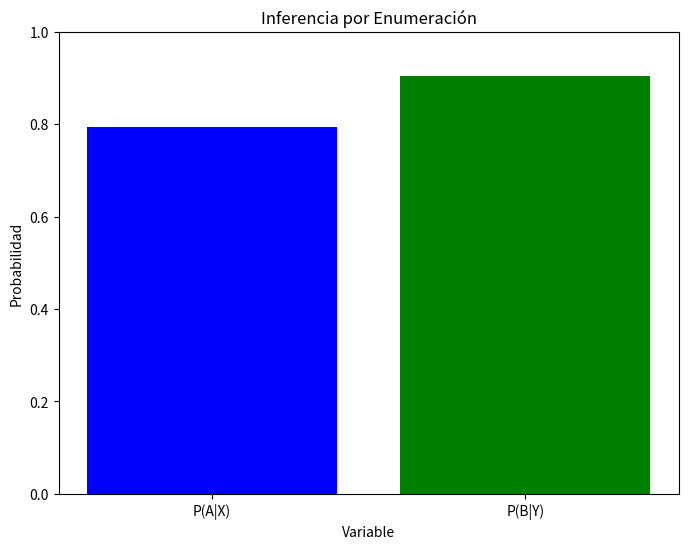

This chart was generated by the following Python code:
""" [redacted]
Probabilidad (Incertidumbre)---> Razonamiento Probabilístico---> Inferencia por Enumeración
"""
import numpy as np
import matplotlib.pyplot as plt

# Definición de las probabilidades condicionales y las probabilidades a priori
prob_a_priori = {'A': 0.3, 'B': 0.7}
prob_condicional = {'A': {'X': 0.9, 'Y': 0.2}, 'B': {'X': 0.1, 'Y': 0.8}}

# Función para realizar la inferencia por enumeración
def inferencia_por_enumeracion(variables_observadas, prob_a_priori, prob_condicional):
    total_prob = 0
    # Iterar sobre todas las posibles combinaciones de valores de las variables no observadas
    for val1 in prob_a_priori.keys():
        prob_val1 = prob_a_priori[val1]
        for val2 in prob_a_priori.keys():
            prob_val2 = prob_a_priori[val2]
            # Calcular la probabilidad conjunta de las variables observadas y no observadas
            prob_conjunta = prob_val1 * prob_val2 * prob_condicional[val1][variables_observadas[0]] * prob_condicional[val2][variables_observadas[1]]
            total_prob += prob_conjunta
    return total_prob

# Calcular la probabilidad condicional P(A|X)
prob_A_dado_X = prob_condicional['A']['X'] * prob_a_priori['A'] / (prob_condicional['A']['X'] * prob_a_priori['A'] + prob_condicional['B']['X'] * prob_a_priori['B'])

# Calcular la probabilidad condicional P(B|Y)
prob_B_dado_Y = prob_condicional['B']['Y'] * prob_a_priori['B'] / (prob_condicional['B']['Y'] * prob_a_priori['B'] + prob_condicional['A']['Y'] * prob_a_priori['A'])

# Visualización de los resultados
plt.figure(figsize=(8, 6))
plt.bar(['P(A|X)', 'P(B|Y)'], [prob_A_dado_X, prob_B_dado_Y], color=['blue', 'green'])
plt.title('Inferencia por Enumeración')
plt.xlabel('Variable')
plt.ylabel('Probabilidad')
plt.ylim(0, 1)
plt.show()
